The GitHub repository mohamedalimuse32-spec/GRADUATION_PROJECT1 contains a labelled image folder "dataset" with 4 categories: glioma, meningioma, no tumor, pituitary tumor. Examples follow, each with its label.

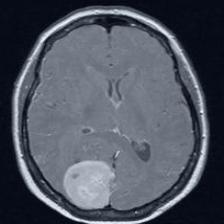
Label: meningioma

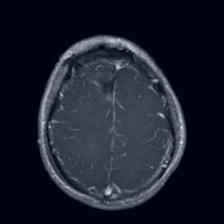
Label: glioma

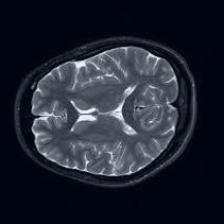
Label: no tumor

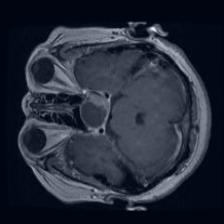
Label: pituitary tumor

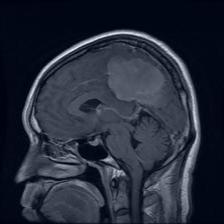
Label: meningioma

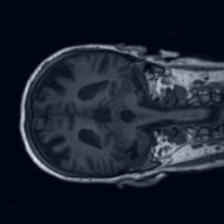
Label: no tumor
